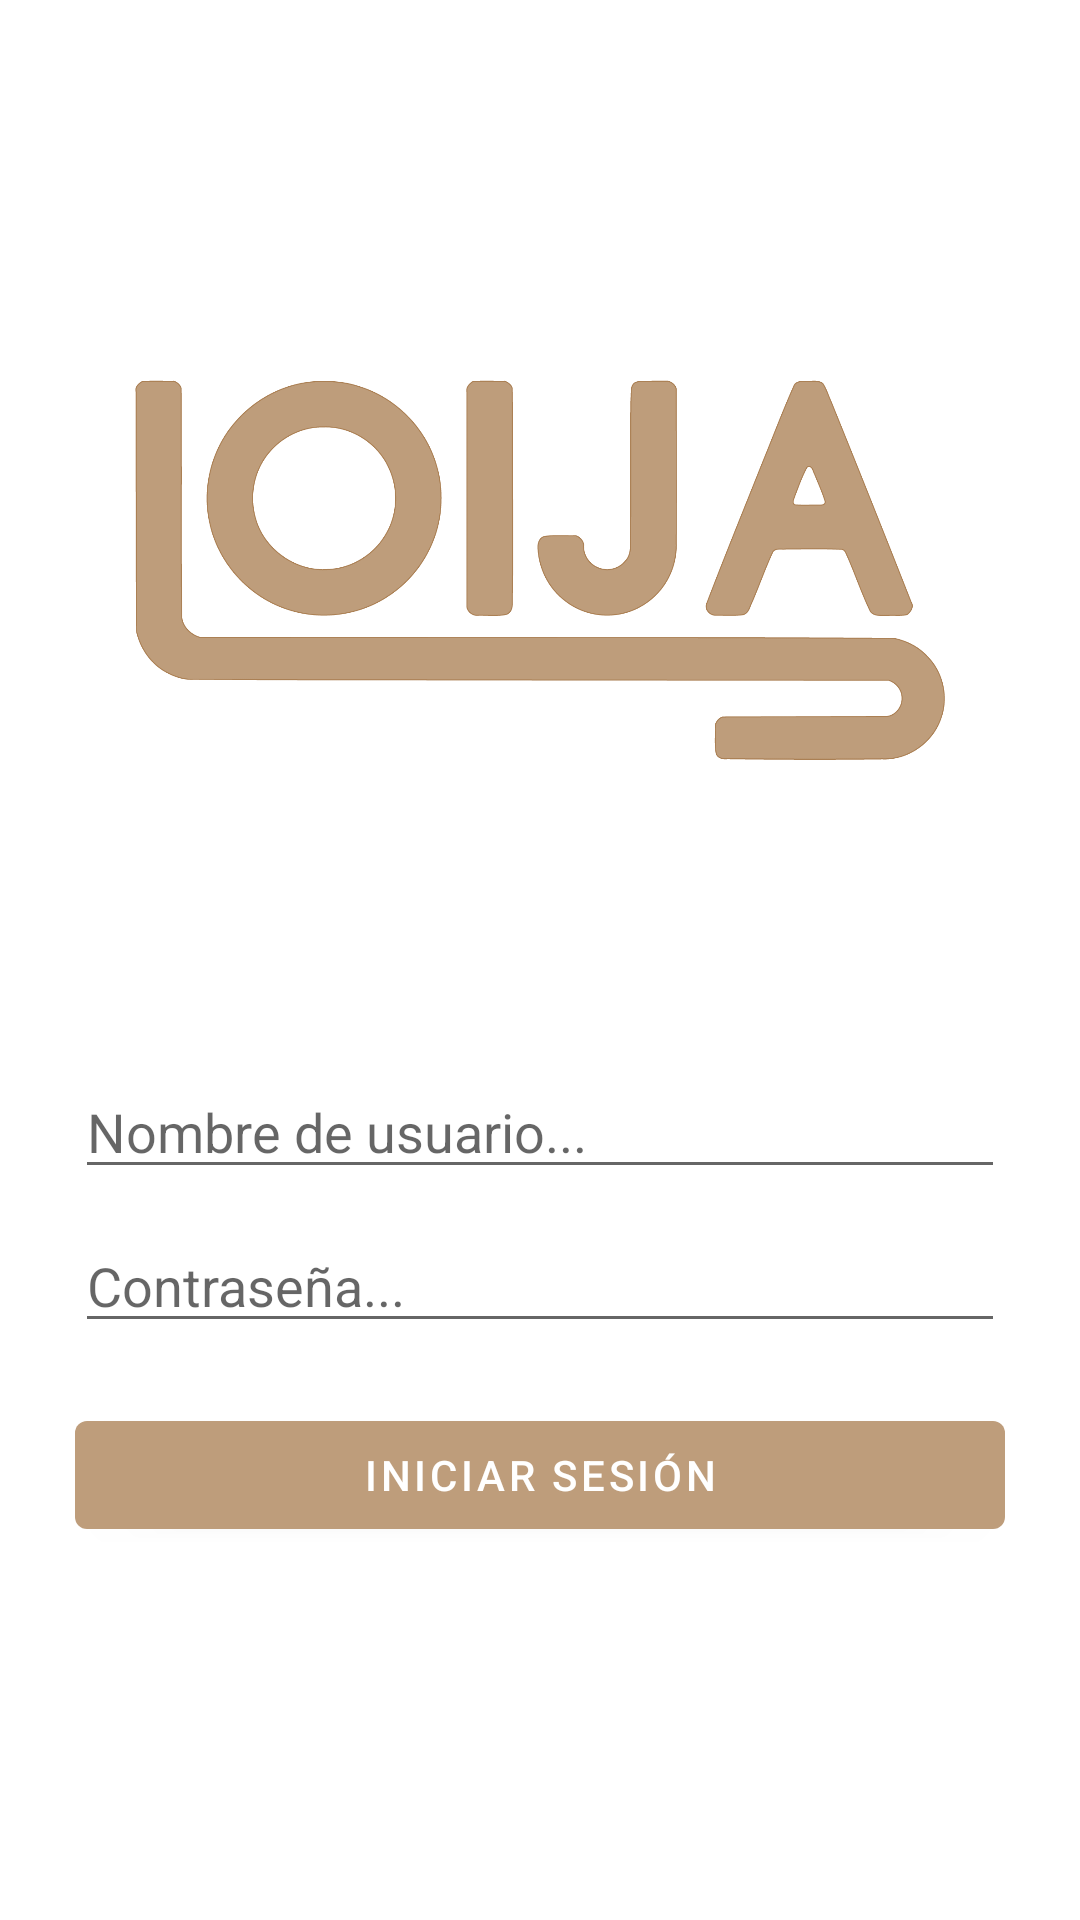

Android layout source for this screen:
<!-- AndroidManifest.xml: application theme Theme.LoijaApp -->
<!-- res/layout/activity_login.xml -->
<?xml version="1.0" encoding="utf-8"?>
<RelativeLayout xmlns:android="http://schemas.android.com/apk/res/android"
xmlns:app="http://schemas.android.com/apk/res-auto"
xmlns:tools="http://schemas.android.com/tools"
android:layout_width="match_parent"
android:layout_height="match_parent"
android:padding="25dp"
tools:context=".UserForm">

<LinearLayout
    android:layout_width="match_parent"
    android:layout_height="wrap_content"
    android:orientation="vertical">

    <ImageView
        android:layout_width="match_parent"
        android:layout_height="330dp"
        android:padding="20dp"
        android:src="@drawable/logo" />

    <com.google.android.material.textfield.TextInputEditText
        android:id="@+id/main_editUsername"
        android:hint="Nombre de usuario..."
        android:layout_width="match_parent"
        android:layout_height="wrap_content"
        android:layout_marginBottom="10dp"/>

    <com.google.android.material.textfield.TextInputEditText
        android:id="@+id/main_editPassword"
        android:layout_width="match_parent"
        android:layout_height="wrap_content"
        android:layout_marginBottom="20dp"
        android:hint="Contraseña..."
        android:inputType="textPassword" />

    <com.google.android.material.button.MaterialButton
        android:id="@+id/main_btnLogIn"
        android:layout_width="match_parent"
        android:layout_height="wrap_content"
        android:layout_alignParentBottom="true"
        android:text="Iniciar sesión"/>
</LinearLayout>

</RelativeLayout>
<!-- resources referenced by this layout -->
<resources>
  <!-- drawable logo: png bitmap (drawable, 55248 bytes) -->
  <style name="Theme.LoijaApp" parent="Theme.MaterialComponents.DayNight.DarkActionBar">
          
          <item name="colorPrimary">@color/loija_color</item>
          <item name="colorPrimaryVariant">@color/black</item>
          <item name="colorOnPrimary">@color/white</item>
          
          <item name="colorSecondary">@color/teal_200</item>
          <item name="colorSecondaryVariant">@color/teal_700</item>
          <item name="colorOnSecondary">@color/black</item>
          
          <item name="android:statusBarColor" tools:targetApi="l">?attr/colorPrimaryVariant</item>
          
      </style>
  <color name="loija_color">#BE9D7B</color>
  <color name="black">#FF000000</color>
  <color name="white">#FFFFFFFF</color>
  <color name="teal_200">#FF03DAC5</color>
  <color name="teal_700">#FF018786</color>
</resources>
